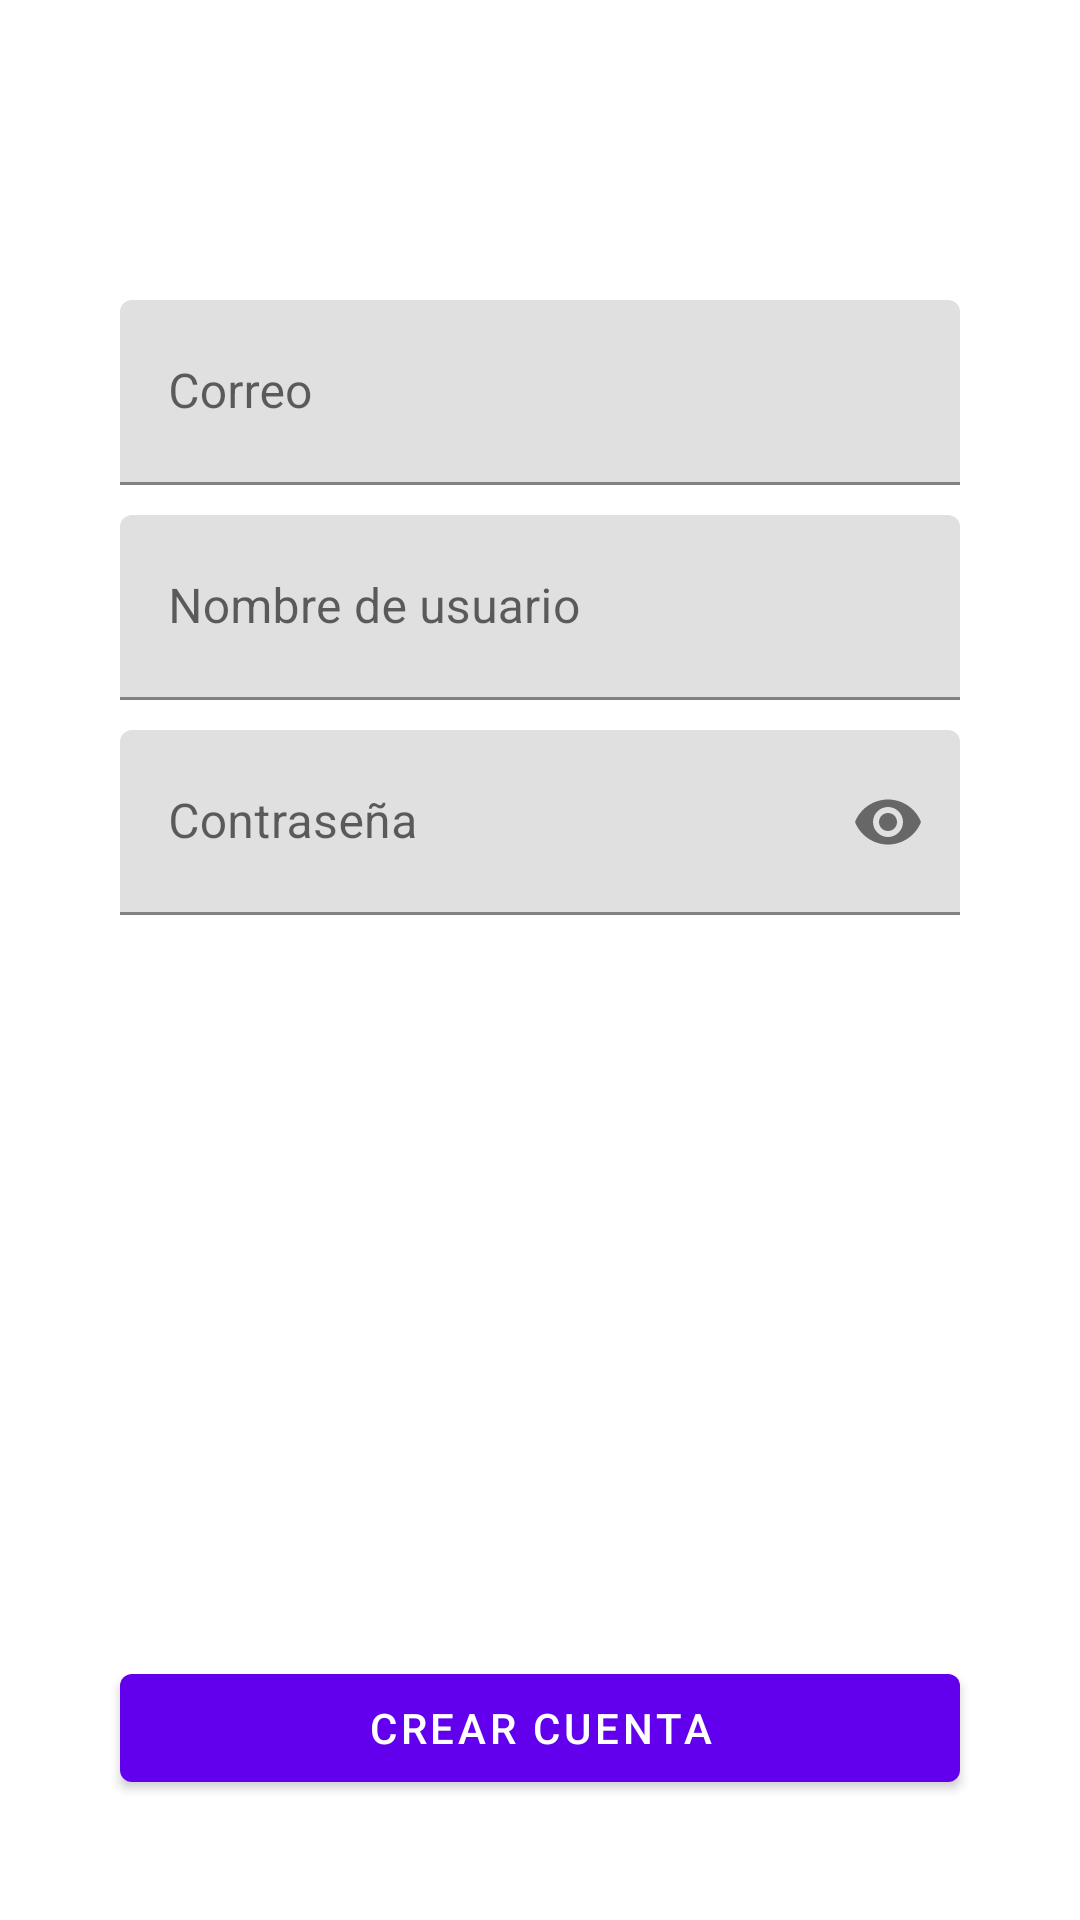

Produce the Android XML layout that renders to this screen, including the resource entries it uses.
<!-- AndroidManifest.xml: application theme Theme.IStrategiesApp -->
<!-- res/layout/fragment_signup.xml -->
<?xml version="1.0" encoding="utf-8"?>
<layout xmlns:android="http://schemas.android.com/apk/res/android"
    xmlns:tools="http://schemas.android.com/tools"
    xmlns:app="http://schemas.android.com/apk/res-auto">

    <data>

    </data>

    <androidx.constraintlayout.widget.ConstraintLayout
        android:layout_width="match_parent"
        android:layout_height="match_parent"
        tools:context=".fragment.SignupFragment">

        <ImageView
            android:layout_width="250dp"
            android:layout_height="250dp"
            android:alpha="0.2"
            android:src="@drawable/logo"
            app:layout_constraintBottom_toBottomOf="parent"
            app:layout_constraintEnd_toEndOf="parent"
            app:layout_constraintStart_toStartOf="parent"
            app:layout_constraintTop_toTopOf="parent" />

        <com.google.android.material.textfield.TextInputLayout
            android:id="@+id/lytEmail"
            android:layout_width="match_parent"
            android:layout_height="wrap_content"
            android:layout_marginTop="100dp"
            android:layout_marginStart="40dp"
            android:layout_marginEnd="40dp"
            android:hint="@string/correo"
            app:layout_constraintTop_toTopOf="parent">

            <EditText
                android:id="@+id/txtEmail"
                android:layout_width="match_parent"
                android:layout_height="wrap_content"
                android:imeActionId="6"
                android:inputType="textEmailAddress"
                android:paddingTop="30dp"
                android:imeActionLabel="Sign In"
                android:imeOptions="actionUnspecified"
                android:singleLine="true" />

        </com.google.android.material.textfield.TextInputLayout>

        <com.google.android.material.textfield.TextInputLayout
            android:id="@+id/lytUser"
            android:layout_width="match_parent"
            android:layout_height="wrap_content"
            android:layout_marginTop="10dp"
            android:layout_marginStart="40dp"
            android:layout_marginEnd="40dp"
            android:hint="@string/nombre_de_usuario"
            app:layout_constraintTop_toBottomOf="@+id/lytEmail">

            <EditText
                android:id="@+id/txtUser"
                android:layout_width="match_parent"
                android:layout_height="wrap_content"
                android:imeActionId="6"
                android:inputType="text"
                android:paddingTop="30dp"
                android:imeActionLabel="Sign In"
                android:imeOptions="actionUnspecified"
                android:singleLine="true" />

        </com.google.android.material.textfield.TextInputLayout>

        <com.google.android.material.textfield.TextInputLayout
            android:id="@+id/lytPass"
            android:layout_width="match_parent"
            android:layout_height="wrap_content"
            android:layout_marginTop="10dp"
            android:layout_marginStart="40dp"
            android:layout_marginEnd="40dp"
            app:endIconMode="password_toggle"
            android:hint="@string/contrase_a"
            app:layout_constraintTop_toBottomOf="@+id/lytUser">

            <EditText
                android:id="@+id/txtPass"
                android:layout_width="match_parent"
                android:layout_height="wrap_content"
                android:imeActionId="6"
                android:paddingTop="30dp"
                android:imeActionLabel="Sign In"
                android:imeOptions="actionUnspecified"
                android:inputType="textPassword"
                android:singleLine="true" />

        </com.google.android.material.textfield.TextInputLayout>


        <com.google.android.material.button.MaterialButton
            android:id="@+id/btnSignup"
            android:layout_width="match_parent"
            android:layout_height="wrap_content"
            android:text="Crear Cuenta"
            app:layout_constraintBottom_toBottomOf="parent"
            android:layout_marginStart="40dp"
            android:layout_marginEnd="40dp"
            android:layout_marginBottom="40dp"/>

    </androidx.constraintlayout.widget.ConstraintLayout>
</layout>
<!-- resources referenced by this layout -->
<resources>
  <string name="contrase_a">Contraseña</string>
  <string name="correo">Correo</string>
  <string name="nombre_de_usuario">Nombre de usuario</string>
  <style name="Theme.IStrategiesApp" parent="Theme.MaterialComponents.DayNight.DarkActionBar">
          
          <item name="colorPrimary">@color/purple_500</item>
          <item name="colorPrimaryVariant">@color/purple_700</item>
          <item name="colorOnPrimary">@color/white</item>
          
          <item name="colorSecondary">@color/teal_200</item>
          <item name="colorSecondaryVariant">@color/teal_700</item>
          <item name="colorOnSecondary">@color/black</item>
          
          <item name="android:statusBarColor" tools:targetApi="l">?attr/colorPrimaryVariant</item>
          
      </style>
  <color name="white">#FFFFFFFF</color>
  <color name="black">#FF000000</color>
  <!-- not gathered from this repository: default colours our renderer supplied (Android Studio template values) -->
  <color name="purple_500">#FF6200EE</color>
  <color name="purple_700">#FF3700B3</color>
  <color name="teal_200">#FF03DAC5</color>
  <color name="teal_700">#FF018786</color>
</resources>
